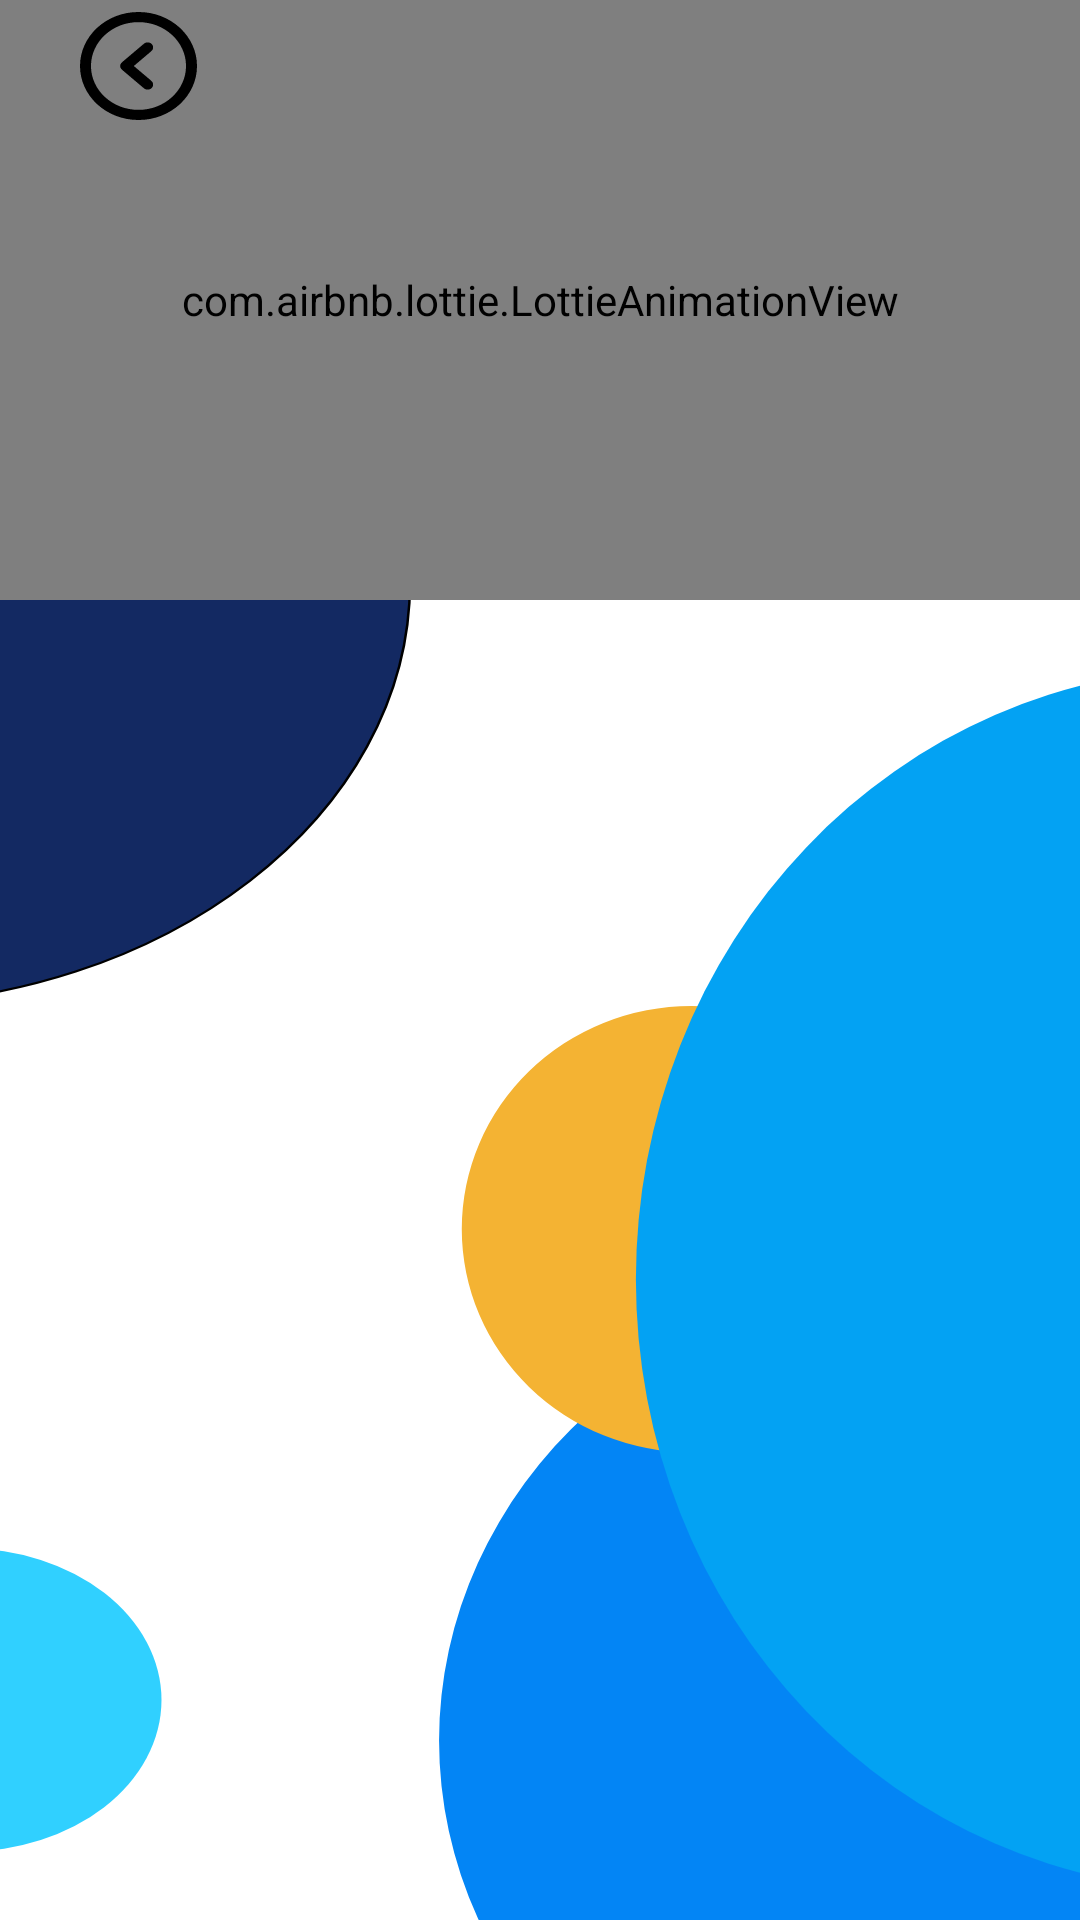

Layout XML and referenced resources for this Android screen:
<!-- AndroidManifest.xml: application theme Theme.PlataformaCompras -->
<!-- res/layout/activity_amazon.xml -->
<?xml version="1.0" encoding="utf-8"?>
<androidx.constraintlayout.widget.ConstraintLayout xmlns:android="http://schemas.android.com/apk/res/android"
    xmlns:app="http://schemas.android.com/apk/res-auto"
    xmlns:tools="http://schemas.android.com/tools"
    android:layout_width="match_parent"
    android:layout_height="match_parent"
    tools:context=".Amazon"
    android:background="@drawable/fondo22">

    <com.airbnb.lottie.LottieAnimationView
        android:id="@+id/lottieamazon"
        android:layout_width="0dp"
        android:layout_height="200dp"
        app:layout_constraintBottom_toBottomOf="parent"
        app:layout_constraintEnd_toEndOf="parent"
        app:layout_constraintHorizontal_bias="1.0"
        app:layout_constraintStart_toStartOf="parent"
        app:layout_constraintTop_toTopOf="parent"
        app:layout_constraintVertical_bias="0.0"
        app:lottie_autoPlay="true"
        app:lottie_loop="true"
        app:lottie_rawRes="@raw/amazon"/>
    <Button
        android:id="@+id/atras"
        android:layout_width="39dp"
        android:layout_height="36dp"
        android:layout_marginStart="6dp"
        android:layout_marginTop="4dp"
        android:background="@drawable/ic_atras"
        android:backgroundTint="@null"
        android:onClick="atras"
        app:layout_constraintEnd_toEndOf="parent"
        app:layout_constraintHorizontal_bias="0.066"
        app:layout_constraintStart_toStartOf="parent"
        app:layout_constraintTop_toTopOf="parent" />

    <androidx.recyclerview.widget.RecyclerView
        android:id="@+id/recyclerView"
        android:layout_width="0dp"
        android:layout_height="0dp"
        app:layout_constraintBottom_toBottomOf="parent"
        app:layout_constraintEnd_toEndOf="parent"
        app:layout_constraintStart_toStartOf="parent"
        app:layout_constraintTop_toBottomOf="@+id/lottieamazon" />


</androidx.constraintlayout.widget.ConstraintLayout>
<!-- resources referenced by this layout -->
<resources>
  <!-- drawable fondo22 (drawable) -->
  <vector xmlns:android="http://schemas.android.com/apk/res/android"
      android:width="428dp"
      android:height="899dp"
      android:viewportWidth="428"
      android:viewportHeight="899">
    <path
        android:pathData="M112,35.5a25.5,24.5 0,1 0,51 0a25.5,24.5 0,1 0,-51 0z"
        android:fillColor="#F684C2"/>
    <path
        android:strokeWidth="1"
        android:pathData="M162.5,272.5C162.5,381.81 65.39,470.5 -54.5,470.5C-174.39,470.5 -271.5,381.81 -271.5,272.5C-271.5,163.19 -174.39,74.5 -54.5,74.5C65.39,74.5 162.5,163.19 162.5,272.5Z"
        android:fillColor="#132962"
        android:strokeColor="#000000"/>
    <path
        android:pathData="M-91,796a77.5,71 0,1 0,155 0a77.5,71 0,1 0,-155 0z"
        android:fillColor="#30D0FF"/>
    <path
        android:pathData="M174,815a201.5,217 0,1 0,403 0a201.5,217 0,1 0,-403 0z"
        android:fillColor="#0385F5"/>
    <path
        android:pathData="M183,575.5a91,104.5 0,1 0,182 0a91,104.5 0,1 0,-182 0z"
        android:fillColor="#F4B333"/>
    <path
        android:pathData="M252,599a230.5,286 0,1 0,461 0a230.5,286 0,1 0,-461 0z"
        android:fillColor="#03A2F3"/>
    <path
        android:pathData="M356,74.5a82.5,74.5 0,1 0,165 0a82.5,74.5 0,1 0,-165 0z"
        android:fillColor="#2FCFFF"/>
  </vector>
  <!-- drawable ic_atras (drawable) -->
  <vector xmlns:android="http://schemas.android.com/apk/res/android"
      android:width="612dp"
      android:height="612dp"
      android:viewportWidth="612"
      android:viewportHeight="612">
    <path
        android:fillColor="#FF000000"
        android:pathData="M353.812,172.125c-7.478,0 -14.21,2.926 -19.335,7.612l-0.058,-0.077L219.67,284.848c-5.91,5.451 -9.295,13.101 -9.295,21.152s3.385,15.701 9.295,21.152L334.42,432.34l0.058,-0.076c5.125,4.686 11.857,7.611 19.335,7.611c15.836,0 28.688,-12.852 28.688,-28.688c0,-8.357 -3.634,-15.836 -9.353,-21.076l0.058,-0.076L281.52,306l91.685,-84.054l-0.058,-0.077c5.719,-5.221 9.353,-12.68 9.353,-21.057C382.5,184.977 369.648,172.125 353.812,172.125zM306,0C137.012,0 0,137.012 0,306s137.012,306 306,306s306,-137.012 306,-306S474.988,0 306,0zM306,554.625C168.912,554.625 57.375,443.088 57.375,306S168.912,57.375 306,57.375S554.625,168.912 554.625,306S443.088,554.625 306,554.625z"/>
  </vector>
  <style name="Theme.PlataformaCompras" parent="Theme.MaterialComponents.DayNight.NoActionBar">
          
          <item name="colorPrimary">#132962</item>
          <item name="colorPrimaryVariant">@color/white</item>
          <item name="colorOnPrimary">@color/white</item>
          
          <item name="colorSecondary">@color/teal_200</item>
          <item name="colorSecondaryVariant">@color/teal_700</item>
          <item name="colorOnSecondary">@color/black</item>
          
          <item name="android:statusBarColor" tools:targetApi="l">?attr/colorPrimaryVariant</item>
          
      </style>
  <color name="white">#FFFFFFFF</color>
  <color name="teal_200">#FF03DAC5</color>
  <color name="teal_700">#FF018786</color>
  <color name="black">#FF000000</color>
</resources>
